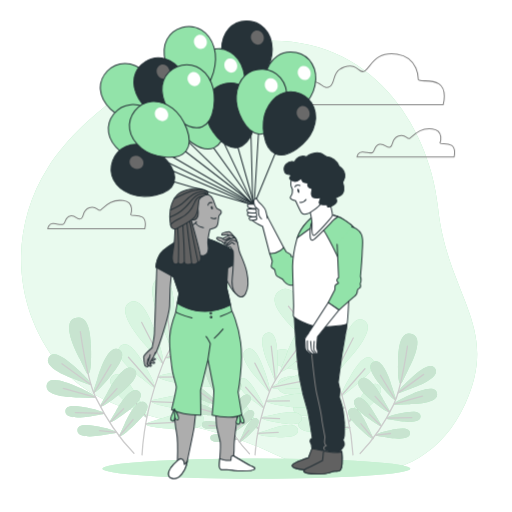
t = 0.00 s
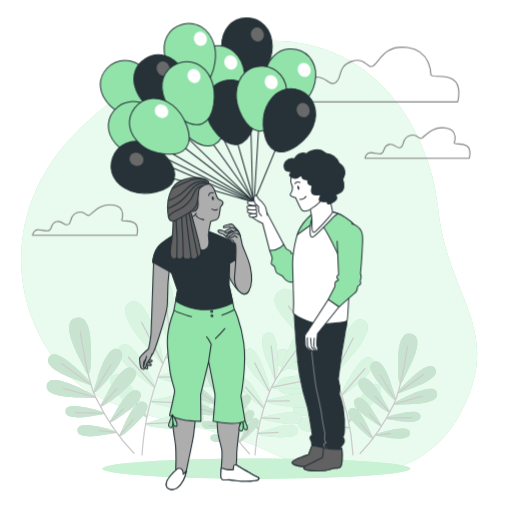
t = 0.23 s
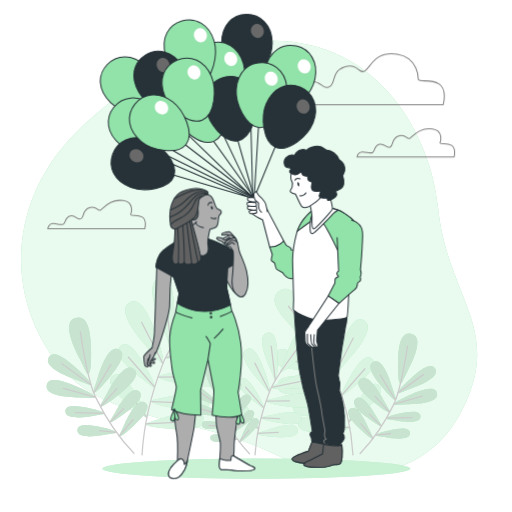
t = 0.49 s
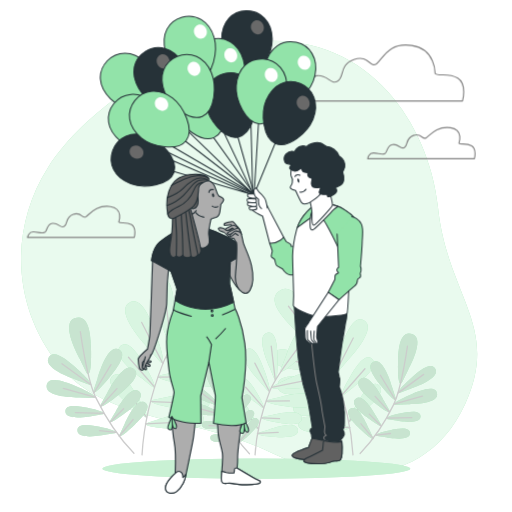
t = 0.75 s
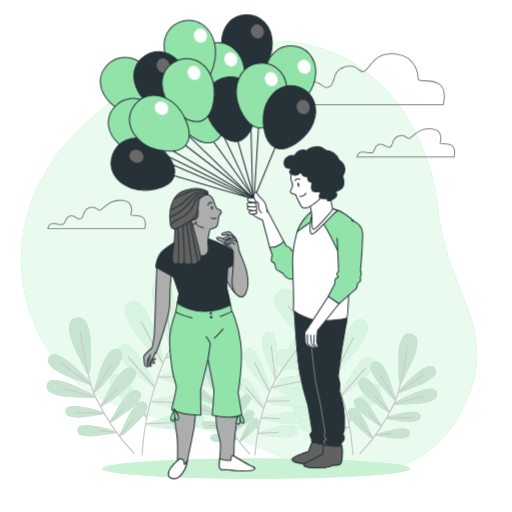
t = 1.05 s
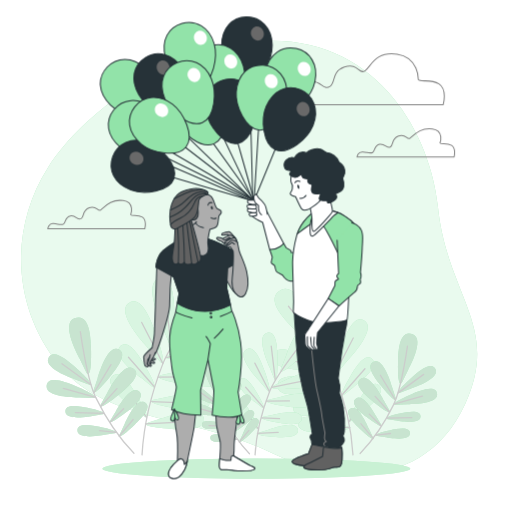
t = 1.20 s

The animated SVG that drew these frames (rendered in a browser with its animation timeline set to each time). Animation: 2 CSS @keyframes rules; one cycle of 1.50 s, repeats indefinitely.

<svg class="animated" id="freepik_stories-balloons" xmlns="http://www.w3.org/2000/svg" viewBox="0 0 500 500" version="1.1" xmlns:xlink="http://www.w3.org/1999/xlink" xmlns:svgjs="http://svgjs.com/svgjs"><style>svg#freepik_stories-balloons:not(.animated) .animable {opacity: 0;}svg#freepik_stories-balloons.animated #freepik--Clouds--inject-31 {animation: 1.5s Infinite  linear heartbeat;animation-delay: 0s;}svg#freepik_stories-balloons.animated #freepik--character-2--inject-31 {animation: 1.5s Infinite  linear floating;animation-delay: 0s;}svg#freepik_stories-balloons.animated #freepik--character-1--inject-31 {animation: 1.5s Infinite  linear heartbeat;animation-delay: 0s;}            @keyframes heartbeat {                0% {                    transform: scale(1);                }                10% {                    transform: scale(1.1);                }                30% {                    transform: scale(1);                }                40% {                    transform: scale(1);                }                50% {                    transform: scale(1.1);                }                60% {                    transform: scale(1);                }                100% {                    transform: scale(1);                }            }                    @keyframes floating {                0% {                    opacity: 1;                    transform: translateY(0px);                }                50% {                    transform: translateY(-10px);                }                100% {                    opacity: 1;                    transform: translateY(0px);                }            }        </style><g id="freepik--background-simple--inject-31" class="animable" style="transform-origin: 243.297px 251.414px;"><path d="M160.19,65.92S84.42,104.52,46.63,164,11.83,300,57.75,356.8s133.69,49.34,207.18,85.32,154.57,28.57,189.32-47.66S436.6,289.74,427.6,201.52,339.07-15.88,160.19,65.92Z" style="fill: rgb(146, 227, 169); transform-origin: 243.297px 251.414px;" id="el1r87runbczd" class="animable"></path><g id="elr9x4fkntz3"><path d="M160.19,65.92S84.42,104.52,46.63,164,11.83,300,57.75,356.8s133.69,49.34,207.18,85.32,154.57,28.57,189.32-47.66S436.6,289.74,427.6,201.52,339.07-15.88,160.19,65.92Z" style="fill: rgb(255, 255, 255); opacity: 0.8; transform-origin: 243.297px 251.414px;" class="animable"></path></g></g><g id="freepik--Floor--inject-31" class="animable" style="transform-origin: 250.36px 457.66px;"><ellipse cx="250.36" cy="457.66" rx="150.36" ry="9.85" style="fill: rgb(146, 227, 169); transform-origin: 250.36px 457.66px;" id="elhl557ycecbk" class="animable"></ellipse><g id="elb02jjchj7e"><ellipse cx="250.36" cy="457.66" rx="150.36" ry="9.85" style="fill: rgb(255, 255, 255); opacity: 0.5; transform-origin: 250.36px 457.66px;" class="animable"></ellipse></g></g><g id="freepik--Plants--inject-31" class="animable" style="transform-origin: 236.195px 352.333px;"><path d="M321.34,348.29c-2.48,6.11-5,1.19-4.61-24.43.19-12,1-36.55,14.31-31.15,12.77,5.19-4.05,41.47-4.05,41.47Zm18.24,3.63s27.69-28.85,17.31-37.91c-10.81-9.42-19.58,13.52-23.66,24.81-8.7,24.11-7.9,29.58-3.57,24.61Zm5.84,25.9s25.35-18.05,18.73-26.48c-6.9-8.77-16.93,7.5-21.69,15.54-10.14,17.17-10.32,21.48-6.29,18.3Zm6.87,25.82s25.35-18.05,18.72-26.48c-6.9-8.77-16.93,7.5-21.68,15.54C339.18,409.87,339,414.17,343,411ZM308,351.73s-35.47-18.47-41.24-6c-6,13,18.47,15,30.46,15.73,25.58,1.58,30.61-.73,24.61-3.49Zm5,20.32s-38.44-11-41.61,2.37c-3.29,13.95,21.09,11,33,9.36,25.39-3.54,29.85-6.81,23.43-8.32Zm8.8,22.16s-32.76-8.45-35.13,3c-2.47,11.88,18.08,8.84,28.1,7.16,21.39-3.58,25.09-6.45,19.62-7.57Zm5.12,18.3s-31.67-11.88-35.24-.79c-3.71,11.55,17,10.7,27.19,10.1,21.64-1.29,25.63-3.75,20.31-5.45Zm-21.21-92.68s-14.46-44.95-30.87-36.78c-17.09,8.49,2.65,28.76,12.53,38.46,21.07,20.71,27.58,22.16,24.81,14.93Z" style="fill: rgb(146, 227, 169); transform-origin: 318.972px 352.089px;" id="elqtldcgpkt8g" class="animable"></path><g id="elzuk2utmhly"><path d="M321.34,348.29c-2.48,6.11-5,1.19-4.61-24.43.19-12,1-36.55,14.31-31.15,12.77,5.19-4.05,41.47-4.05,41.47Zm18.24,3.63s27.69-28.85,17.31-37.91c-10.81-9.42-19.58,13.52-23.66,24.81-8.7,24.11-7.9,29.58-3.57,24.61Zm5.84,25.9s25.35-18.05,18.73-26.48c-6.9-8.77-16.93,7.5-21.69,15.54-10.14,17.17-10.32,21.48-6.29,18.3Zm6.87,25.82s25.35-18.05,18.72-26.48c-6.9-8.77-16.93,7.5-21.68,15.54C339.18,409.87,339,414.17,343,411ZM308,351.73s-35.47-18.47-41.24-6c-6,13,18.47,15,30.46,15.73,25.58,1.58,30.61-.73,24.61-3.49Zm5,20.32s-38.44-11-41.61,2.37c-3.29,13.95,21.09,11,33,9.36,25.39-3.54,29.85-6.81,23.43-8.32Zm8.8,22.16s-32.76-8.45-35.13,3c-2.47,11.88,18.08,8.84,28.1,7.16,21.39-3.58,25.09-6.45,19.62-7.57Zm5.12,18.3s-31.67-11.88-35.24-.79c-3.71,11.55,17,10.7,27.19,10.1,21.64-1.29,25.63-3.75,20.31-5.45Zm-21.21-92.68s-14.46-44.95-30.87-36.78c-17.09,8.49,2.65,28.76,12.53,38.46,21.07,20.71,27.58,22.16,24.81,14.93Z" style="fill: rgb(255, 255, 255); opacity: 0.65; transform-origin: 318.972px 352.089px;" class="animable"></path></g><path d="M281.71,299.06s36.32,44.31,45,66.5c10,25.48,16.63,54.84,18,78.62" style="fill: none; stroke: rgb(204, 204, 204); stroke-linecap: round; stroke-linejoin: round; stroke-width: 1.25197px; transform-origin: 313.21px 371.62px;" id="el9lntgsq5axe" class="animable"></path><line x1="319.49" y1="351.09" x2="324.55" y2="308.83" style="fill: none; stroke: rgb(204, 204, 204); stroke-linecap: round; stroke-linejoin: round; stroke-width: 1.25197px; transform-origin: 322.02px 329.96px;" id="elzatx9erbvzk" class="animable"></line><line x1="326.72" y1="365.56" x2="345" y2="330.04" style="fill: none; stroke: rgb(204, 204, 204); stroke-linecap: round; stroke-linejoin: round; stroke-width: 1.25197px; transform-origin: 335.86px 347.8px;" id="elnu09zp47drh" class="animable"></line><line x1="324.06" y1="360.29" x2="285.79" y2="352.5" style="fill: none; stroke: rgb(204, 204, 204); stroke-linecap: round; stroke-linejoin: round; stroke-width: 1.25197px; transform-origin: 304.925px 356.395px;" id="elz9qwyhjb7eq" class="animable"></line><line x1="333.91" y1="385.71" x2="356.41" y2="360.08" style="fill: none; stroke: rgb(204, 204, 204); stroke-linecap: round; stroke-linejoin: round; stroke-width: 1.25197px; transform-origin: 345.16px 372.895px;" id="elnojn6q9f39i" class="animable"></line><line x1="330.77" y1="377.27" x2="301.88" y2="377.02" style="fill: none; stroke: rgb(204, 204, 204); stroke-linecap: round; stroke-linejoin: round; stroke-width: 1.25197px; transform-origin: 316.325px 377.145px;" id="eljhp8v5shkvs" class="animable"></line><line x1="336.33" y1="398.24" x2="314.18" y2="399.12" style="fill: none; stroke: rgb(204, 204, 204); stroke-linecap: round; stroke-linejoin: round; stroke-width: 1.25197px; transform-origin: 325.255px 398.68px;" id="elpgzlb1w3s5m" class="animable"></line><line x1="340.88" y1="411.63" x2="352.75" y2="395.81" style="fill: none; stroke: rgb(204, 204, 204); stroke-linecap: round; stroke-linejoin: round; stroke-width: 1.25197px; transform-origin: 346.815px 403.72px;" id="elhgvm3nxx1n" class="animable"></line><line x1="341.75" y1="417.51" x2="315.84" y2="416.22" style="fill: none; stroke: rgb(204, 204, 204); stroke-linecap: round; stroke-linejoin: round; stroke-width: 1.25197px; transform-origin: 328.795px 416.865px;" id="el6xk6zfo7hku" class="animable"></line><path d="M391.2,383.29c-4.47,1.68-3.11-2.08,10.72-14.46,6.48-5.81,19.95-17.42,23.61-7.7,3.51,9.34-24,18.23-24,18.23Zm7,11.49s29,.54,28.67-9.43c-.3-10.38-16.81-3.77-24.82-.39-17.1,7.22-19.62,10.34-14.85,10.2Zm-10.9,15.83s22.06,4.62,23.28-3.05c1.28-8-12.3-5.32-18.92-3.9-14.12,3-16.5,5.07-12.83,5.65ZM377,427s22.06,4.62,23.28-3.05c1.28-8-12.31-5.32-18.92-3.89-14.12,3-16.5,5.06-12.83,5.64Zm5.85-49.06S375.2,349.94,365.71,353c-9.88,3.21,1.11,17.2,6.61,23.94,11.73,14.38,15.43,15.92,13.95,11.38Zm-8.36,12.65s-13-25.88-21.71-21c-9,5.1,4.5,16.63,11.23,22.14,14.36,11.76,18.3,12.54,15.94,8.38ZM367,406.11s-11.61-21.58-18.85-17.23c-7.52,4.53,4.2,14,10,18.46,12.42,9.62,15.76,10.18,13.68,6.72Zm-7.21,11.72s-9.26-22.69-16.91-19.13c-8,3.7,2.68,14.32,8,19.42,11.33,10.88,14.59,11.79,12.88,8.13ZM398.66,361s16.8-29.78,4.39-34.5c-12.92-4.91-14,15.55-14.31,25.57-.65,21.38,1.78,25.57,4.26,20.54Z" style="fill: rgb(146, 227, 169); transform-origin: 383.439px 377.065px;" id="el73g1ah9e1ib" class="animable"></path><g id="elgmei6zf61as"><path d="M391.2,383.29c-4.47,1.68-3.11-2.08,10.72-14.46,6.48-5.81,19.95-17.42,23.61-7.7,3.51,9.34-24,18.23-24,18.23Zm7,11.49s29,.54,28.67-9.43c-.3-10.38-16.81-3.77-24.82-.39-17.1,7.22-19.62,10.34-14.85,10.2Zm-10.9,15.83s22.06,4.62,23.28-3.05c1.28-8-12.3-5.32-18.92-3.9-14.12,3-16.5,5.07-12.83,5.65ZM377,427s22.06,4.62,23.28-3.05c1.28-8-12.31-5.32-18.92-3.89-14.12,3-16.5,5.06-12.83,5.64Zm5.85-49.06S375.2,349.94,365.71,353c-9.88,3.21,1.11,17.2,6.61,23.94,11.73,14.38,15.43,15.92,13.95,11.38Zm-8.36,12.65s-13-25.88-21.71-21c-9,5.1,4.5,16.63,11.23,22.14,14.36,11.76,18.3,12.54,15.94,8.38ZM367,406.11s-11.61-21.58-18.85-17.23c-7.52,4.53,4.2,14,10,18.46,12.42,9.62,15.76,10.18,13.68,6.72Zm-7.21,11.72s-9.26-22.69-16.91-19.13c-8,3.7,2.68,14.32,8,19.42,11.33,10.88,14.59,11.79,12.88,8.13ZM398.66,361s16.8-29.78,4.39-34.5c-12.92-4.91-14,15.55-14.31,25.57-.65,21.38,1.78,25.57,4.26,20.54Z" style="fill: rgb(229, 229, 229); opacity: 0.65; transform-origin: 383.439px 377.065px;" class="animable"></path></g><path d="M397.9,338s-5.72,41.1-13.24,56.63c-8.65,17.84-21,35.8-33,48.21" style="fill: none; stroke: rgb(204, 204, 204); stroke-linecap: round; stroke-linejoin: round; stroke-width: 1.25197px; transform-origin: 374.78px 390.42px;" id="el08movb9jddzr" class="animable"></path><line x1="388.8" y1="383.68" x2="413.76" y2="365.6" style="fill: none; stroke: rgb(204, 204, 204); stroke-linecap: round; stroke-linejoin: round; stroke-width: 1.25197px; transform-origin: 401.28px 374.64px;" id="el6fvqf24hg7m" class="animable"></line><line x1="384.66" y1="394.64" x2="412.53" y2="386.9" style="fill: none; stroke: rgb(204, 204, 204); stroke-linecap: round; stroke-linejoin: round; stroke-width: 1.25197px; transform-origin: 398.595px 390.77px;" id="elrfcam1gsoh" class="animable"></line><line x1="386.15" y1="390.63" x2="371.48" y2="366.45" style="fill: none; stroke: rgb(204, 204, 204); stroke-linecap: round; stroke-linejoin: round; stroke-width: 1.25197px; transform-origin: 378.815px 378.54px;" id="elzs15kdmc1k" class="animable"></line><line x1="377.47" y1="408.37" x2="402.16" y2="407.74" style="fill: none; stroke: rgb(204, 204, 204); stroke-linecap: round; stroke-linejoin: round; stroke-width: 1.25197px; transform-origin: 389.815px 408.055px;" id="elj89d1dk9eee" class="animable"></line><line x1="380.42" y1="402.55" x2="366.35" y2="387.06" style="fill: none; stroke: rgb(204, 204, 204); stroke-linecap: round; stroke-linejoin: round; stroke-width: 1.25197px; transform-origin: 373.385px 394.805px;" id="elerlhvim7ls" class="animable"></line><line x1="371.99" y1="415.81" x2="360.64" y2="404.46" style="fill: none; stroke: rgb(204, 204, 204); stroke-linecap: round; stroke-linejoin: round; stroke-width: 1.25197px; transform-origin: 366.315px 410.135px;" id="el1fuqkvyxbwui" class="animable"></line><line x1="367.11" y1="424.82" x2="381.36" y2="423.35" style="fill: none; stroke: rgb(204, 204, 204); stroke-linecap: round; stroke-linejoin: round; stroke-width: 1.25197px; transform-origin: 374.235px 424.085px;" id="elvkuuh8jtlmn" class="animable"></line><line x1="364.41" y1="428.17" x2="352.36" y2="413.75" style="fill: none; stroke: rgb(204, 204, 204); stroke-linecap: round; stroke-linejoin: round; stroke-width: 1.25197px; transform-origin: 358.385px 420.96px;" id="el73mftkc89eo" class="animable"></line><path d="M165.18,335.54c2.81,6.93,5.69,1.36,5.23-27.68-.21-13.6-1.17-41.41-16.22-35.29-14.46,5.88,4.6,47,4.6,47Zm-20.66,4.12s-31.37-32.69-19.61-43c12.25-10.68,22.18,15.31,26.8,28.11,9.86,27.31,8.95,33.51,4,27.87ZM137.9,369s-28.72-20.45-21.21-30c7.82-9.93,19.18,8.49,24.56,17.61,11.5,19.45,11.7,24.32,7.13,20.72Zm-7.77,29.25s-28.73-20.45-21.22-30c7.82-9.93,19.18,8.49,24.57,17.61,11.49,19.45,11.7,24.33,7.13,20.73Zm50.16-58.81s40.19-20.92,46.72-6.75c6.81,14.75-20.92,17-34.51,17.82-29,1.79-34.67-.83-27.88-3.95Zm-5.66,23s43.54-12.51,47.13,2.68c3.74,15.81-23.88,12.49-37.36,10.61-28.76-4-33.82-7.71-26.55-9.42Zm-10,25.11s37.11-9.57,39.8,3.36c2.79,13.45-20.49,10-31.85,8.1-24.22-4.06-28.42-7.3-22.23-8.58Zm-5.81,20.73s35.89-13.46,39.93-.89c4.2,13.08-19.31,12.12-30.8,11.44-24.52-1.46-29-4.25-23-6.17Zm24-105s16.38-50.92,35-41.67c19.36,9.62-3,32.59-14.2,43.58-23.87,23.45-31.25,25.1-28.11,16.91Z" style="fill: rgb(146, 227, 169); transform-origin: 167.864px 339.828px;" id="elh4i0oub5otp" class="animable"></path><g id="el0jtsfsugz7j9"><path d="M165.18,335.54c2.81,6.93,5.69,1.36,5.23-27.68-.21-13.6-1.17-41.41-16.22-35.29-14.46,5.88,4.6,47,4.6,47Zm-20.66,4.12s-31.37-32.69-19.61-43c12.25-10.68,22.18,15.31,26.8,28.11,9.86,27.31,8.95,33.51,4,27.87ZM137.9,369s-28.72-20.45-21.21-30c7.82-9.93,19.18,8.49,24.56,17.61,11.5,19.45,11.7,24.32,7.13,20.72Zm-7.77,29.25s-28.73-20.45-21.22-30c7.82-9.93,19.18,8.49,24.57,17.61,11.49,19.45,11.7,24.33,7.13,20.73Zm50.16-58.81s40.19-20.92,46.72-6.75c6.81,14.75-20.92,17-34.51,17.82-29,1.79-34.67-.83-27.88-3.95Zm-5.66,23s43.54-12.51,47.13,2.68c3.74,15.81-23.88,12.49-37.36,10.61-28.76-4-33.82-7.71-26.55-9.42Zm-10,25.11s37.11-9.57,39.8,3.36c2.79,13.45-20.49,10-31.85,8.1-24.22-4.06-28.42-7.3-22.23-8.58Zm-5.81,20.73s35.89-13.46,39.93-.89c4.2,13.08-19.31,12.12-30.8,11.44-24.52-1.46-29-4.25-23-6.17Zm24-105s16.38-50.92,35-41.67c19.36,9.62-3,32.59-14.2,43.58-23.87,23.45-31.25,25.1-28.11,16.91Z" style="fill: rgb(255, 255, 255); opacity: 0.65; transform-origin: 167.864px 339.828px;" class="animable"></path></g><path d="M210.08,279.77s-41.15,50.2-51,75.34c-11.32,28.87-18.84,62.13-20.37,89.07" style="fill: none; stroke: rgb(204, 204, 204); stroke-linecap: round; stroke-linejoin: round; stroke-width: 1.25197px; transform-origin: 174.395px 361.975px;" id="elpmk8all70z" class="animable"></path><line x1="167.28" y1="338.71" x2="161.55" y2="290.84" style="fill: none; stroke: rgb(204, 204, 204); stroke-linecap: round; stroke-linejoin: round; stroke-width: 1.25197px; transform-origin: 164.415px 314.775px;" id="elqd76hea2cl" class="animable"></line><line x1="159.09" y1="355.11" x2="138.39" y2="314.87" style="fill: none; stroke: rgb(204, 204, 204); stroke-linecap: round; stroke-linejoin: round; stroke-width: 1.25197px; transform-origin: 148.74px 334.99px;" id="elvr8e2x35ck" class="animable"></line><line x1="162.11" y1="349.14" x2="205.46" y2="340.31" style="fill: none; stroke: rgb(204, 204, 204); stroke-linecap: round; stroke-linejoin: round; stroke-width: 1.25197px; transform-origin: 183.785px 344.725px;" id="eljzj3bnvzbfg" class="animable"></line><line x1="150.94" y1="377.94" x2="125.45" y2="348.9" style="fill: none; stroke: rgb(204, 204, 204); stroke-linecap: round; stroke-linejoin: round; stroke-width: 1.25197px; transform-origin: 138.195px 363.42px;" id="el18lide23avn" class="animable"></line><line x1="154.5" y1="368.37" x2="187.23" y2="368.09" style="fill: none; stroke: rgb(204, 204, 204); stroke-linecap: round; stroke-linejoin: round; stroke-width: 1.25197px; transform-origin: 170.865px 368.23px;" id="eley0o8iha568" class="animable"></line><line x1="148.2" y1="392.13" x2="173.3" y2="393.13" style="fill: none; stroke: rgb(204, 204, 204); stroke-linecap: round; stroke-linejoin: round; stroke-width: 1.25197px; transform-origin: 160.75px 392.63px;" id="elmc5eg23kcek" class="animable"></line><line x1="143.05" y1="407.3" x2="129.6" y2="389.38" style="fill: none; stroke: rgb(204, 204, 204); stroke-linecap: round; stroke-linejoin: round; stroke-width: 1.25197px; transform-origin: 136.325px 398.34px;" id="elx8aav4u8vg" class="animable"></line><line x1="142.06" y1="413.96" x2="171.42" y2="412.5" style="fill: none; stroke: rgb(204, 204, 204); stroke-linecap: round; stroke-linejoin: round; stroke-width: 1.25197px; transform-origin: 156.74px 413.23px;" id="elqsr8kkp127c" class="animable"></line><path d="M86,375.19c5.07,1.91,3.52-2.35-12.15-16.38-7.34-6.58-22.6-19.73-26.74-8.72-4,10.58,27.25,20.65,27.25,20.65Zm-8,13s-32.81.62-32.48-10.68c.34-11.76,19-4.27,28.13-.44,19.37,8.18,22.22,11.71,16.81,11.55Zm12.36,17.94s-25,5.23-26.38-3.46c-1.45-9,13.94-6,21.44-4.41,16,3.44,18.69,5.73,14.53,6.39Zm11.74,18.51s-25,5.23-26.39-3.46c-1.44-9,14-6,21.44-4.41,16,3.45,18.69,5.74,14.53,6.4Zm-6.63-55.59s8.62-31.66,19.38-28.17c11.19,3.64-1.25,19.48-7.49,27.12-13.29,16.29-17.48,18-15.81,12.89ZM105,383.4s14.75-29.31,24.6-23.75c10.24,5.78-5.1,18.84-12.73,25.09-16.26,13.32-20.72,14.2-18.05,9.49Zm8.46,17.65s13.15-24.45,21.35-19.52c8.53,5.13-4.75,15.81-11.34,20.92C109.4,413.34,105.61,414,108,410.06Zm8.17,13.28s10.48-25.71,19.15-21.68c9,4.19-3,16.23-9.05,22C118.9,427,115.2,428,117.13,423.87Zm-44-64.4s-19-33.74-5-39.09c14.63-5.56,15.85,17.62,16.2,29,.75,24.22-2,29-4.82,23.26Z" style="fill: rgb(146, 227, 169); transform-origin: 94.7665px 368.096px;" id="elvv3lopnrgls" class="animable"></path><g id="el0wejmwxaiah"><path d="M86,375.19c5.07,1.91,3.52-2.35-12.15-16.38-7.34-6.58-22.6-19.73-26.74-8.72-4,10.58,27.25,20.65,27.25,20.65Zm-8,13s-32.81.62-32.48-10.68c.34-11.76,19-4.27,28.13-.44,19.37,8.18,22.22,11.71,16.81,11.55Zm12.36,17.94s-25,5.23-26.38-3.46c-1.45-9,13.94-6,21.44-4.41,16,3.44,18.69,5.73,14.53,6.39Zm11.74,18.51s-25,5.23-26.39-3.46c-1.44-9,14-6,21.44-4.41,16,3.45,18.69,5.74,14.53,6.4Zm-6.63-55.59s8.62-31.66,19.38-28.17c11.19,3.64-1.25,19.48-7.49,27.12-13.29,16.29-17.48,18-15.81,12.89ZM105,383.4s14.75-29.31,24.6-23.75c10.24,5.78-5.1,18.84-12.73,25.09-16.26,13.32-20.72,14.2-18.05,9.49Zm8.46,17.65s13.15-24.45,21.35-19.52c8.53,5.13-4.75,15.81-11.34,20.92C109.4,413.34,105.61,414,108,410.06Zm8.17,13.28s10.48-25.71,19.15-21.68c9,4.19-3,16.23-9.05,22C118.9,427,115.2,428,117.13,423.87Zm-44-64.4s-19-33.74-5-39.09c14.63-5.56,15.85,17.62,16.2,29,.75,24.22-2,29-4.82,23.26Z" style="fill: rgb(229, 229, 229); opacity: 0.65; transform-origin: 94.7665px 368.096px;" class="animable"></path></g><path d="M78.44,323.9s6.48,46.56,15,64.15c9.8,20.21,23.79,40.57,37.37,54.62" style="fill: none; stroke: rgb(204, 204, 204); stroke-linecap: round; stroke-linejoin: round; stroke-width: 1.25197px; transform-origin: 104.625px 383.285px;" id="elu7pzsk9skw" class="animable"></path><line x1="88.76" y1="375.64" x2="60.48" y2="355.15" style="fill: none; stroke: rgb(204, 204, 204); stroke-linecap: round; stroke-linejoin: round; stroke-width: 1.25197px; transform-origin: 74.62px 365.395px;" id="el0al38kp601r8" class="animable"></line><line x1="93.45" y1="388.05" x2="61.87" y2="379.29" style="fill: none; stroke: rgb(204, 204, 204); stroke-linecap: round; stroke-linejoin: round; stroke-width: 1.25197px; transform-origin: 77.66px 383.67px;" id="elabaf1pe8kpo" class="animable"></line><line x1="91.77" y1="383.52" x2="108.38" y2="356.11" style="fill: none; stroke: rgb(204, 204, 204); stroke-linecap: round; stroke-linejoin: round; stroke-width: 1.25197px; transform-origin: 100.075px 369.815px;" id="elnzcskffpvil" class="animable"></line><line x1="101.59" y1="403.61" x2="73.62" y2="402.89" style="fill: none; stroke: rgb(204, 204, 204); stroke-linecap: round; stroke-linejoin: round; stroke-width: 1.25197px; transform-origin: 87.605px 403.25px;" id="elsk28kv3utnl" class="animable"></line><line x1="98.26" y1="397.01" x2="114.19" y2="379.47" style="fill: none; stroke: rgb(204, 204, 204); stroke-linecap: round; stroke-linejoin: round; stroke-width: 1.25197px; transform-origin: 106.225px 388.24px;" id="elnj4yu9wiv7" class="animable"></line><line x1="107.8" y1="412.04" x2="120.66" y2="399.18" style="fill: none; stroke: rgb(204, 204, 204); stroke-linecap: round; stroke-linejoin: round; stroke-width: 1.25197px; transform-origin: 114.23px 405.61px;" id="elb9vkxgnndi8" class="animable"></line><line x1="113.33" y1="422.24" x2="97.19" y2="420.58" style="fill: none; stroke: rgb(204, 204, 204); stroke-linecap: round; stroke-linejoin: round; stroke-width: 1.25197px; transform-origin: 105.26px 421.41px;" id="el1s1xfbp7oe3" class="animable"></line><line x1="116.39" y1="426.04" x2="130.04" y2="409.7" style="fill: none; stroke: rgb(204, 204, 204); stroke-linecap: round; stroke-linejoin: round; stroke-width: 1.25197px; transform-origin: 123.215px 417.87px;" id="elcs2ep4fht65" class="animable"></line><path d="M267.4,369c1.94,4.79,3.94.93,3.62-19.17-.15-9.42-.81-28.67-11.23-24.43-10,4.07,3.18,32.53,3.18,32.53Zm-14.31,2.85s-21.72-22.64-13.58-29.74c8.48-7.39,15.36,10.6,18.56,19.46,6.83,18.91,6.2,23.21,2.8,19.3Zm-4.58,20.31S228.62,378,233.82,371.35c5.41-6.88,13.28,5.88,17,12.19,8,13.47,8.1,16.85,4.94,14.35Zm-5.39,20.26s-19.88-14.16-14.68-20.77c5.41-6.88,13.28,5.88,17,12.19,8,13.47,8.1,16.84,4.93,14.35Zm34.74-40.73s27.82-14.48,32.35-4.67c4.71,10.22-14.49,11.76-23.89,12.34-20.07,1.24-24-.57-19.31-2.73Zm-3.92,16s30.15-8.67,32.63,1.85c2.59,10.95-16.53,8.65-25.87,7.35-19.91-2.78-23.41-5.34-18.38-6.52ZM267,405s25.69-6.63,27.55,2.33c1.94,9.31-14.18,6.92-22,5.61-16.77-2.81-19.68-5.06-15.39-5.94Zm-4,14.35s24.85-9.32,27.65-.61c2.91,9.06-13.37,8.39-21.33,7.92-17-1-20.1-2.94-15.93-4.27Zm16.64-72.7s11.35-35.26,24.22-28.85c13.41,6.66-2.08,22.56-9.83,30.17-16.52,16.24-21.64,17.38-19.46,11.71Z" style="fill: rgb(146, 227, 169); transform-origin: 269.257px 371.958px;" id="el5lol3ecqqaa" class="animable"></path><g id="elz2ox7sph7j8"><path d="M267.4,369c1.94,4.79,3.94.93,3.62-19.17-.15-9.42-.81-28.67-11.23-24.43-10,4.07,3.18,32.53,3.18,32.53Zm-14.31,2.85s-21.72-22.64-13.58-29.74c8.48-7.39,15.36,10.6,18.56,19.46,6.83,18.91,6.2,23.21,2.8,19.3Zm-4.58,20.31S228.62,378,233.82,371.35c5.41-6.88,13.28,5.88,17,12.19,8,13.47,8.1,16.85,4.94,14.35Zm-5.39,20.26s-19.88-14.16-14.68-20.77c5.41-6.88,13.28,5.88,17,12.19,8,13.47,8.1,16.84,4.93,14.35Zm34.74-40.73s27.82-14.48,32.35-4.67c4.71,10.22-14.49,11.76-23.89,12.34-20.07,1.24-24-.57-19.31-2.73Zm-3.92,16s30.15-8.67,32.63,1.85c2.59,10.95-16.53,8.65-25.87,7.35-19.91-2.78-23.41-5.34-18.38-6.52ZM267,405s25.69-6.63,27.55,2.33c1.94,9.31-14.18,6.92-22,5.61-16.77-2.81-19.68-5.06-15.39-5.94Zm-4,14.35s24.85-9.32,27.65-.61c2.91,9.06-13.37,8.39-21.33,7.92-17-1-20.1-2.94-15.93-4.27Zm16.64-72.7s11.35-35.26,24.22-28.85c13.41,6.66-2.08,22.56-9.83,30.17-16.52,16.24-21.64,17.38-19.46,11.71Z" style="fill: rgb(255, 255, 255); opacity: 0.65; transform-origin: 269.257px 371.958px;" class="animable"></path></g><path d="M298.49,330.34S270,365.1,263.18,382.5c-7.84,20-13.05,43-14.1,61.68" style="fill: none; stroke: rgb(204, 204, 204); stroke-linecap: round; stroke-linejoin: round; stroke-width: 1.25197px; transform-origin: 273.785px 387.26px;" id="elepl9uz33ze8" class="animable"></path><line x1="268.85" y1="371.15" x2="264.89" y2="338" style="fill: none; stroke: rgb(204, 204, 204); stroke-linecap: round; stroke-linejoin: round; stroke-width: 1.25197px; transform-origin: 266.87px 354.575px;" id="elx8iz3g5i3g" class="animable"></line><line x1="263.18" y1="382.5" x2="248.84" y2="354.64" style="fill: none; stroke: rgb(204, 204, 204); stroke-linecap: round; stroke-linejoin: round; stroke-width: 1.25197px; transform-origin: 256.01px 368.57px;" id="elqiqptfqqxfc" class="animable"></line><line x1="265.27" y1="378.37" x2="295.29" y2="372.26" style="fill: none; stroke: rgb(204, 204, 204); stroke-linecap: round; stroke-linejoin: round; stroke-width: 1.25197px; transform-origin: 280.28px 375.315px;" id="el9v11rv8l0xi" class="animable"></line><line x1="257.54" y1="398.31" x2="239.89" y2="378.21" style="fill: none; stroke: rgb(204, 204, 204); stroke-linecap: round; stroke-linejoin: round; stroke-width: 1.25197px; transform-origin: 248.715px 388.26px;" id="eleknxn1q9vug" class="animable"></line><line x1="260" y1="391.69" x2="282.66" y2="391.49" style="fill: none; stroke: rgb(204, 204, 204); stroke-linecap: round; stroke-linejoin: round; stroke-width: 1.25197px; transform-origin: 271.33px 391.59px;" id="elgegr5zuv9et" class="animable"></line><line x1="255.64" y1="408.14" x2="273.02" y2="408.83" style="fill: none; stroke: rgb(204, 204, 204); stroke-linecap: round; stroke-linejoin: round; stroke-width: 1.25197px; transform-origin: 264.33px 408.485px;" id="eljbs6rladua" class="animable"></line><line x1="252.07" y1="418.64" x2="242.76" y2="406.24" style="fill: none; stroke: rgb(204, 204, 204); stroke-linecap: round; stroke-linejoin: round; stroke-width: 1.25197px; transform-origin: 247.415px 412.44px;" id="eldf9745hl5tq" class="animable"></line><line x1="251.39" y1="423.26" x2="271.72" y2="422.24" style="fill: none; stroke: rgb(204, 204, 204); stroke-linecap: round; stroke-linejoin: round; stroke-width: 1.25197px; transform-origin: 261.555px 422.75px;" id="el3vbbstrpo0x" class="animable"></line><path d="M212.6,396.41c3.51,1.33,2.43-1.63-8.41-11.34-5.09-4.56-15.65-13.67-18.52-6-2.76,7.33,18.87,14.3,18.87,14.3Zm-5.52,9s-22.72.42-22.49-7.4c.24-8.14,13.19-3,19.48-.31,13.41,5.67,15.38,8.12,11.64,8Zm8.56,12.42s-17.31,3.62-18.27-2.4c-1-6.26,9.65-4.17,14.84-3.05,11.08,2.38,12.95,4,10.07,4.42Zm8.12,12.82s-17.3,3.62-18.26-2.4c-1-6.26,9.65-4.17,14.84-3,11.08,2.38,12.94,4,10.06,4.42Zm-4.59-38.49s6-21.93,13.42-19.51c7.75,2.52-.86,13.49-5.18,18.78-9.2,11.28-12.11,12.48-10.95,8.92Zm6.56,9.92s10.21-20.3,17-16.45c7.09,4-3.53,13.05-8.81,17.37-11.27,9.23-14.35,9.83-12.5,6.57Zm5.85,12.21s9.11-16.92,14.79-13.51c5.9,3.55-3.29,10.95-7.86,14.48-9.74,7.55-12.36,8-10.72,5.27Zm5.66,9.2s7.26-17.8,13.26-15c6.25,2.9-2.1,11.24-6.27,15.24-8.88,8.53-11.44,9.25-10.1,6.37Zm-30.49-44.59s-13.18-23.36-3.45-27.07c10.14-3.85,11,12.2,11.22,20.07.52,16.77-1.39,20.05-3.33,16.11Z" style="fill: rgb(146, 227, 169); transform-origin: 218.666px 391.486px;" id="ely935zdw50k" class="animable"></path><g id="elvx8dh33azo"><path d="M212.6,396.41c3.51,1.33,2.43-1.63-8.41-11.34-5.09-4.56-15.65-13.67-18.52-6-2.76,7.33,18.87,14.3,18.87,14.3Zm-5.52,9s-22.72.42-22.49-7.4c.24-8.14,13.19-3,19.48-.31,13.41,5.67,15.38,8.12,11.64,8Zm8.56,12.42s-17.31,3.62-18.27-2.4c-1-6.26,9.65-4.17,14.84-3.05,11.08,2.38,12.95,4,10.07,4.42Zm8.12,12.82s-17.3,3.62-18.26-2.4c-1-6.26,9.65-4.17,14.84-3,11.08,2.38,12.94,4,10.06,4.42Zm-4.59-38.49s6-21.93,13.42-19.51c7.75,2.52-.86,13.49-5.18,18.78-9.2,11.28-12.11,12.48-10.95,8.92Zm6.56,9.92s10.21-20.3,17-16.45c7.09,4-3.53,13.05-8.81,17.37-11.27,9.23-14.35,9.83-12.5,6.57Zm5.85,12.21s9.11-16.92,14.79-13.51c5.9,3.55-3.29,10.95-7.86,14.48-9.74,7.55-12.36,8-10.72,5.27Zm5.66,9.2s7.26-17.8,13.26-15c6.25,2.9-2.1,11.24-6.27,15.24-8.88,8.53-11.44,9.25-10.1,6.37Zm-30.49-44.59s-13.18-23.36-3.45-27.07c10.14-3.85,11,12.2,11.22,20.07.52,16.77-1.39,20.05-3.33,16.11Z" style="fill: rgb(229, 229, 229); opacity: 0.65; transform-origin: 218.666px 391.486px;" class="animable"></path></g><path d="M207.34,360.9s4.49,32.24,10.39,44.42c6.79,14,16.48,28.08,25.88,37.81" style="fill: none; stroke: rgb(204, 204, 204); stroke-linecap: round; stroke-linejoin: round; stroke-width: 1.25197px; transform-origin: 225.475px 402.015px;" id="elkt10ktp8x39" class="animable"></path><line x1="214.48" y1="396.72" x2="194.9" y2="382.53" style="fill: none; stroke: rgb(204, 204, 204); stroke-linecap: round; stroke-linejoin: round; stroke-width: 1.25197px; transform-origin: 204.69px 389.625px;" id="elrc0kpbyggd" class="animable"></line><line x1="217.73" y1="405.32" x2="195.86" y2="399.25" style="fill: none; stroke: rgb(204, 204, 204); stroke-linecap: round; stroke-linejoin: round; stroke-width: 1.25197px; transform-origin: 206.795px 402.285px;" id="el4lj6up5j9rv" class="animable"></line><line x1="216.56" y1="402.17" x2="228.07" y2="383.2" style="fill: none; stroke: rgb(204, 204, 204); stroke-linecap: round; stroke-linejoin: round; stroke-width: 1.25197px; transform-origin: 222.315px 392.685px;" id="el1i8i9dbz4fa" class="animable"></line><line x1="223.37" y1="416.09" x2="204" y2="415.59" style="fill: none; stroke: rgb(204, 204, 204); stroke-linecap: round; stroke-linejoin: round; stroke-width: 1.25197px; transform-origin: 213.685px 415.84px;" id="el27yl3z3g1zc" class="animable"></line><line x1="221.06" y1="411.52" x2="232.09" y2="399.37" style="fill: none; stroke: rgb(204, 204, 204); stroke-linecap: round; stroke-linejoin: round; stroke-width: 1.25197px; transform-origin: 226.575px 405.445px;" id="elvd27jv3i1l" class="animable"></line><line x1="227.66" y1="421.93" x2="236.57" y2="413.02" style="fill: none; stroke: rgb(204, 204, 204); stroke-linecap: round; stroke-linejoin: round; stroke-width: 1.25197px; transform-origin: 232.115px 417.475px;" id="eljcwkyenh97" class="animable"></line><line x1="231.49" y1="428.99" x2="220.32" y2="427.84" style="fill: none; stroke: rgb(204, 204, 204); stroke-linecap: round; stroke-linejoin: round; stroke-width: 1.25197px; transform-origin: 225.905px 428.415px;" id="elqvsa8006jsi" class="animable"></line><line x1="233.61" y1="431.62" x2="243.07" y2="420.31" style="fill: none; stroke: rgb(204, 204, 204); stroke-linecap: round; stroke-linejoin: round; stroke-width: 1.25197px; transform-origin: 238.34px 425.965px;" id="elo9slkjdp3wm" class="animable"></line></g><g id="freepik--Clouds--inject-31" class="animable" style="transform-origin: 245.355px 137.923px;"><path d="M408.47,77.63s.6-21.56-20.62-24.74-25.53,12-31.37,16.25-6.89-8.49-20.16-3.71S328.37,80.81,322,84.53s-8.63-6.13-18.57-4.78-7.87,12-12.2,14.32-9.16-.18-17.57-.88-9.66,9-9.66,9H432.87s4.25-15-4.24-20.33S410.59,80.81,408.47,77.63Z" style="fill: none; stroke: rgb(130, 130, 130); stroke-linecap: round; stroke-linejoin: round; transform-origin: 348.967px 77.3228px;" id="elbynsyqkgxa" class="animable"></path><path d="M429.7,139.62s4.45-12-7.45-13.74-18.43,6.6-21.7,9-3.87-4.76-11.31-2.08-4.46,8.63-8,10.71-4.84-3.44-10.41-2.68-4.41,6.74-6.84,8-5.13-.1-9.85-.5-5.42,5.06-5.42,5.06h94.69S445.76,145,441,142,430.89,141.41,429.7,139.62Z" style="fill: none; stroke: rgb(130, 130, 130); stroke-linecap: round; stroke-linejoin: round; transform-origin: 396.355px 139.517px;" id="el6ujej37fy66" class="animable"></path><path d="M127.7,209.62s4.45-12-7.45-13.74-18.43,6.6-21.7,9-3.87-4.76-11.31-2.08-4.46,8.63-8,10.71-4.84-3.44-10.41-2.68-4.41,6.74-6.84,8-5.13-.1-9.85-.5-5.42,5.06-5.42,5.06h94.69S143.76,215,139,212,128.89,211.41,127.7,209.62Z" style="fill: none; stroke: rgb(130, 130, 130); stroke-linecap: round; stroke-linejoin: round; transform-origin: 94.355px 209.517px;" id="el81w8mcy5v0j" class="animable"></path></g><g id="freepik--character-2--inject-31" class="animable" style="transform-origin: 226.1px 241.715px;"><line x1="246.84" y1="199.42" x2="140.07" y2="146.9" style="fill: none; stroke: rgb(38, 50, 56); stroke-linecap: round; stroke-linejoin: round; transform-origin: 193.455px 173.16px;" id="el1ba2idr4wpd" class="animable"></line><polyline points="165.33 151.29 248.19 199.69 171.92 140.86" style="fill: none; stroke: rgb(38, 50, 56); stroke-linecap: round; stroke-linejoin: round; transform-origin: 206.76px 170.275px;" id="elcqekqvrni9k" class="animable"></polyline><polyline points="200.48 133.17 248.19 199.69 229.58 134.27" style="fill: none; stroke: rgb(38, 50, 56); stroke-linecap: round; stroke-linejoin: round; transform-origin: 224.335px 166.43px;" id="els9h9lloijz" class="animable"></polyline><polyline points="252.65 126.58 248.19 199.69 273.52 138.11" style="fill: none; stroke: rgb(38, 50, 56); stroke-linecap: round; stroke-linejoin: round; transform-origin: 260.855px 163.135px;" id="elg3wj1cc07hi" class="animable"></polyline><polyline points="164.78 176 244.41 199.43 154.1 160.7" style="fill: none; stroke: rgb(38, 50, 56); stroke-linecap: round; stroke-linejoin: round; transform-origin: 199.255px 180.065px;" id="elro1c18zcnjp" class="animable"></polyline><polyline points="167.1 122.22 246.84 199.43 244.57 112.87" style="fill: none; stroke: rgb(38, 50, 56); stroke-linecap: round; stroke-linejoin: round; transform-origin: 206.97px 156.15px;" id="el679svtiaswd" class="animable"></polyline><line x1="246.13" y1="197.1" x2="208.69" y2="118.59" style="fill: none; stroke: rgb(38, 50, 56); stroke-linecap: round; stroke-linejoin: round; transform-origin: 227.41px 157.845px;" id="elpd2diz68fd" class="animable"></line><path d="M265.8,47.67c.3,13.64-10.29,36.15-23.93,36.45s-25.51-21.74-25.48-35.39c0-17.66,10.47-27.85,24.12-28.14S265.44,30.85,265.8,47.67Z" style="fill: rgb(38, 50, 56); stroke: rgb(38, 50, 56); stroke-linecap: round; stroke-linejoin: round; transform-origin: 241.098px 52.3536px;" id="el4ec5yaheesw" class="animable"></path><path d="M257.16,34.47c1.38,3.62-.11,7.55-3.33,8.78s-7-.71-8.33-4.33.11-7.56,3.33-8.78S255.78,30.85,257.16,34.47Z" style="fill: rgb(105, 105, 105); transform-origin: 251.341px 36.6969px;" id="elnclt5bbqhcp" class="animable"></path><path d="M307.54,83.56c-2.87,13.34-18.37,32.79-31.71,29.92s-19.79-27-16.61-40.31c4.11-17.17,16.62-24.68,30-21.81S311.07,67.11,307.54,83.56Z" style="fill: rgb(146, 227, 169); stroke: rgb(38, 50, 56); stroke-linecap: round; stroke-linejoin: round; transform-origin: 283.381px 82.2639px;" id="elivcc2azhzkg" class="animable"></path><path d="M302.91,69.05c1.39,3.62-.1,7.55-3.32,8.78s-6.95-.71-8.34-4.34.11-7.55,3.33-8.78S301.53,65.42,302.91,69.05Z" style="fill: rgb(255, 255, 255); transform-origin: 297.081px 71.27px;" id="el30mnttoxgpm" class="animable"></path><path d="M217.32,101.58c5.43,12.52,4.16,37.36-8.36,42.79s-31.84-10.47-37-23.11c-6.65-16.36-.85-29.74,11.67-35.18S210.62,86.15,217.32,101.58Z" style="fill: rgb(146, 227, 169); stroke: rgb(38, 50, 56); stroke-linecap: round; stroke-linejoin: round; transform-origin: 194.771px 114.75px;" id="elgxdyccbznoj" class="animable"></path><path d="M237.61,68.34c3.75,13.12-.78,37.58-13.9,41.32S193.52,95.11,190.09,81.9c-4.45-17.09,3.06-29.59,16.18-33.34S233,52.16,237.61,68.34Z" style="fill: rgb(146, 227, 169); stroke: rgb(38, 50, 56); stroke-linecap: round; stroke-linejoin: round; transform-origin: 213.842px 78.8764px;" id="el2gfcr3huep2" class="animable"></path><path d="M231.16,61.77c1.38,3.62-.11,7.55-3.33,8.78s-7-.71-8.33-4.33.11-7.56,3.33-8.79S229.78,58.15,231.16,61.77Z" style="fill: rgb(255, 255, 255); transform-origin: 225.341px 63.9905px;" id="el3od1kfo621j" class="animable"></path><path d="M141.64,70.37c10,9.32,18.69,32.62,9.37,42.59s-33.37,3.07-43.12-6.49c-12.61-12.35-12.62-26.94-3.3-36.91S129.36,58.88,141.64,70.37Z" style="fill: rgb(146, 227, 169); stroke: rgb(38, 50, 56); stroke-linecap: round; stroke-linejoin: round; transform-origin: 126.478px 89.8781px;" id="el8va4jk6igw7" class="animable"></path><path d="M209.07,46.55c3.74,13.12-.78,37.58-13.91,41.33S165,73.32,161.54,60.11C157.1,43,164.6,30.52,177.72,26.77S204.45,30.38,209.07,46.55Z" style="fill: rgb(146, 227, 169); stroke: rgb(38, 50, 56); stroke-linecap: round; stroke-linejoin: round; transform-origin: 185.297px 57.0928px;" id="el5d9ups1arj5" class="animable"></path><path d="M201.53,38.63c1.38,3.62-.11,7.55-3.33,8.78s-6.95-.71-8.33-4.33.1-7.56,3.32-8.78S200.14,35,201.53,38.63Z" style="fill: rgb(255, 255, 255); transform-origin: 195.699px 40.8564px;" id="eli7p7kp9fecd" class="animable"></path><path d="M177.65,70.62c7.19,11.6,9.52,36.36-2.08,43.55s-33-5.75-39.93-17.52c-8.94-15.22-5.14-29.3,6.46-36.49S168.79,56.32,177.65,70.62Z" style="fill: rgb(38, 50, 56); stroke: rgb(38, 50, 56); stroke-linecap: round; stroke-linejoin: round; transform-origin: 157.176px 86.3682px;" id="elhyemu80vwn6" class="animable"></path><path d="M165.13,67.75c1.38,3.62-.11,7.55-3.33,8.78s-7-.71-8.33-4.34.11-7.55,3.33-8.78S163.75,64.12,165.13,67.75Z" style="fill: rgb(105, 105, 105); transform-origin: 159.311px 69.97px;" id="elnqjps8p7f" class="animable"></path><path d="M249.88,104c2.56,13.41-4.14,37.36-17.54,39.92s-28.77-17.2-31-30.66c-2.9-17.42,5.7-29.2,19.1-31.76S246.73,87.44,249.88,104Z" style="fill: rgb(38, 50, 56); stroke: rgb(38, 50, 56); stroke-linecap: round; stroke-linejoin: round; transform-origin: 225.598px 112.598px;" id="elkdmpfahfqfi" class="animable"></path><path d="M206.42,81c5.28,12.59,3.68,37.41-8.9,42.68s-31.7-10.87-36.68-23.58c-6.44-16.44-.47-29.75,12.12-35S199.92,65.45,206.42,81Z" style="fill: rgb(146, 227, 169); stroke: rgb(38, 50, 56); stroke-linecap: round; stroke-linejoin: round; transform-origin: 183.741px 93.9434px;" id="elpyxvxi5bb78" class="animable"></path><path d="M195.29,75c1.38,3.62-.11,7.55-3.33,8.78s-7-.71-8.33-4.34.1-7.55,3.32-8.78S193.9,71.4,195.29,75Z" style="fill: rgb(255, 255, 255); transform-origin: 189.47px 77.2215px;" id="elfw7lhixz7c4" class="animable"></path><path d="M148,108.85c10.76,8.4,21.51,30.83,13.11,41.58s-33,6-43.52-2.63c-13.66-11.19-15-25.71-6.56-36.47S134.76,98.5,148,108.85Z" style="fill: rgb(146, 227, 169); stroke: rgb(38, 50, 56); stroke-linecap: round; stroke-linejoin: round; transform-origin: 134.937px 129.36px;" id="el5vs04xps88d" class="animable"></path><path d="M144.38,143c12.84,4.61,30.06,22.57,25.44,35.41s-29.44,16-42.17,11.09c-16.46-6.36-22.24-19.76-17.62-32.6S128.55,137.26,144.38,143Z" style="fill: rgb(38, 50, 56); stroke: rgb(38, 50, 56); stroke-linecap: round; stroke-linejoin: round; transform-origin: 139.541px 166.32px;" id="elzt7pkuzo03p" class="animable"></path><path d="M136.7,153.39c3.25,2.11,4.37,6.17,2.49,9.06s-6,3.51-9.29,1.4-4.36-6.17-2.48-9.06S133.46,151.28,136.7,153.39Z" style="fill: rgb(105, 105, 105); transform-origin: 133.299px 158.62px;" id="el7wjx1d4mtcc" class="animable"></path><path d="M280.08,96.44c-.73,13.63-13,35.28-26.6,34.55s-23.8-23.6-22.75-37.2c1.36-17.61,12.53-27,26.16-26.26S281,79.64,280.08,96.44Z" style="fill: rgb(146, 227, 169); stroke: rgb(38, 50, 56); stroke-linecap: round; stroke-linejoin: round; transform-origin: 255.396px 99.2487px;" id="elqfykeiawhs" class="animable"></path><path d="M270.68,81c1.38,3.62-.11,7.55-3.33,8.78s-7-.71-8.33-4.34.11-7.55,3.33-8.78S269.3,77.38,270.68,81Z" style="fill: rgb(255, 255, 255); transform-origin: 264.861px 83.2205px;" id="elglnled7mfcs" class="animable"></path><path d="M305.68,126.44c-5.16,12.63-23.83,29.07-36.46,23.91s-14.75-30.09-9.3-42.6c7.06-16.18,20.69-21.39,33.32-16.22S312,110.87,305.68,126.44Z" style="fill: rgb(38, 50, 56); stroke: rgb(38, 50, 56); stroke-linecap: round; stroke-linejoin: round; transform-origin: 282.648px 120.465px;" id="elxt45jcxzb3r" class="animable"></path><path d="M301.87,108.3c1.39,3.62-.1,7.56-3.32,8.78s-6.95-.71-8.34-4.33.11-7.55,3.33-8.78S300.49,104.68,301.87,108.3Z" style="fill: rgb(105, 105, 105); transform-origin: 296.041px 110.523px;" id="el9ilp5a2tjhh" class="animable"></path><path d="M168.6,105.82c10.76,8.4,21.51,30.83,13.11,41.59s-33,6-43.53-2.63c-13.65-11.19-15-25.72-6.56-36.48S155.34,95.47,168.6,105.82Z" style="fill: rgb(146, 227, 169); stroke: rgb(38, 50, 56); stroke-linecap: round; stroke-linejoin: round; transform-origin: 155.534px 126.337px;" id="eloo2ycuw0bs" class="animable"></path><path d="M162.55,107.6c2.47,3,2.32,7.19-.34,9.38s-6.82,1.55-9.28-1.44-2.32-7.2.34-9.39S160.09,104.6,162.55,107.6Z" style="fill: rgb(255, 255, 255); transform-origin: 157.742px 111.565px;" id="eljkszbbwtwyb" class="animable"></path><path d="M277,241.67l-15.78-29.9s-4.4-7.6-6.45-9.07-7.9-.73-8.6-.76-2.23,10.88.25,13.3,10.06,5.93,10.06,5.93l6.81,26.33a15.55,15.55,0,0,0,6.89,3C274.53,251.38,278.44,245.92,277,241.67Z" style="fill: rgb(255, 255, 255); stroke: rgb(38, 50, 56); stroke-linecap: round; stroke-linejoin: round; transform-origin: 261.181px 226.187px;" id="el7iu9ibjs9ou" class="animable"></path><path d="M287.14,250.64l-3-.1s1-1.14-1.31-2.61a27.15,27.15,0,0,0-3.43-2L277,241.67s-5.11,6.59-13.71,5.83a74.56,74.56,0,0,1,2.54,7.55c.19,1.4-1.8,5.07-.67,6s3,2,3.18,2.67.76,5.15,2.13,5.9l5.49,3s3.09,5.23,7.73,5.85,9.22-3.65,9.22-3.65l-3-23.18Z" style="fill: rgb(146, 227, 169); stroke: rgb(38, 50, 56); stroke-linecap: round; stroke-linejoin: round; transform-origin: 278.1px 260.101px;" id="ela39v7b1rbh" class="animable"></path><path d="M241.85,199.44s-.62,2.6.76,3.17,6.24,1.43,7.47.95,1-3.46,0-3.84-6.61-.57-6.61-.57Z" style="fill: rgb(255, 255, 255); stroke: rgb(38, 50, 56); stroke-linecap: round; stroke-linejoin: round; transform-origin: 246.315px 201.425px;" id="elmdsiu2b9v5" class="animable"></path><path d="M261.1,213.18s-1.3-7.9-2.81-9.87a29.19,29.19,0,0,0-5.05-5.4c-2-1.64-2.25-5.67-4.42-3.64s-.23,7,.79,7.88l2.88,2.54s-.57,6.43,2.84,9" style="fill: rgb(255, 255, 255); stroke: rgb(38, 50, 56); stroke-linecap: round; stroke-linejoin: round; transform-origin: 254.467px 203.701px;" id="elnzhv33x2pb" class="animable"></path><path d="M243.23,212.69s0,2.14,1.19,2.33,5.14-.05,6-.66.12-2.89-.76-3a39,39,0,0,0-5.27.79Z" style="fill: rgb(255, 255, 255); stroke: rgb(38, 50, 56); stroke-linecap: round; stroke-linejoin: round; transform-origin: 247.016px 213.222px;" id="el8jbhf9he2pl" class="animable"></path><path d="M241.67,208.13s-.42,2.45,1,2.89,6.2.9,7.38.37.73-3.27-.31-3.56a50.13,50.13,0,0,0-6.5-.08Z" style="fill: rgb(255, 255, 255); stroke: rgb(38, 50, 56); stroke-linecap: round; stroke-linejoin: round; transform-origin: 246.182px 209.654px;" id="el16vesi0hg5u" class="animable"></path><path d="M241.33,204.53s-.42,2.45,1,2.89,6.19.9,7.37.37.73-3.27-.31-3.56a52,52,0,0,0-6.5-.08Z" style="fill: rgb(255, 255, 255); stroke: rgb(38, 50, 56); stroke-linecap: round; stroke-linejoin: round; transform-origin: 245.837px 206.056px;" id="el5yyyniwg4wm" class="animable"></path><path d="M287.17,306.59s2.72,47.54,5.58,63.35a226.42,226.42,0,0,0,7.32,29.82C301.19,403.19,305,428,305,428a2.52,2.52,0,0,0-2.24,2.39c-.07,2.16,1.43,3.13,1.39,4.36a16.7,16.7,0,0,0,.51,3.41l-3.38,8.82s-16.51,5.3-16,8.09,11.89,3.79,11.89,3.79-2.53,2.07,3,3.18,17.21,1.19,21.89-.5,3.73-1.1,7.13-1.3,4.36-1.39,4.86-7.23a68.46,68.46,0,0,0-.21-12l-1.19-1.28s2.87-3,3.56-5.11-1.37-5-1.37-5a12.14,12.14,0,0,0,1.37-4.27l.1-2.77a96.83,96.83,0,0,0-1.16-20.68c-1.83-9.61-3.85-13.69-3.85-13.69s.44-4,.52-6.45a6.5,6.5,0,0,0-.5-3.4l-1.06-5s3.33-25.77,4.08-29.75,3.08-18.38,3.08-18.38a34,34,0,0,0,.82-15.38c-1.58-8.06-45.4-5.84-46.32-6.18S287.57,303.83,287.17,306.59Z" style="fill: rgb(38, 50, 56); stroke: rgb(38, 50, 56); stroke-linecap: round; stroke-linejoin: round; transform-origin: 312.015px 383.211px;" id="elsbcesekzgol" class="animable"></path><path d="M302.51,327.13s4.56,47.6,6.71,56.92,4.79,22.65,5,25.12,3.11,17.67,3.11,17.67-.4,2.76-.47,4.91a4.38,4.38,0,0,0,1.73,3.45s-3.43,1.12-2.26,3l1.17,1.89s3.9,3.21,16.3.86" style="fill: none; stroke: rgb(125, 125, 125); stroke-linecap: round; stroke-linejoin: round; transform-origin: 318.155px 384.47px;" id="elko6pvyf6zyl" class="animable"></path><path d="M316.84,439.93a20.82,20.82,0,0,1-4.86-.5c-2.42-.48-6-1.12-7.35-1.35v0l-3.38,8.82s-16.51,5.3-16,8.09,11.89,3.79,11.89,3.79l-.1.1c1.32,0,2.49.08,3.32.14,3.23.25,14-.87,16.37-1.47s1.38-1,1.49-4.32.74-12.09.74-12.09Z" style="fill: rgb(97, 97, 97); stroke: rgb(38, 50, 56); stroke-linecap: round; stroke-linejoin: round; transform-origin: 302.099px 448.568px;" id="eln8cqbjouunl" class="animable"></path><path d="M334,453a68.8,68.8,0,0,0-.18-11.74c-3,.36-10.8,1-16.18-.6,0,0-1.84-.39-1.89,1.12s-.77,7.88-.77,7.88-12.5,6.48-14.88,7.41a6.69,6.69,0,0,0-3.28,2.41,1,1,0,0,0-.2.13c-.23.71.13,1.74,3.5,2.42,5.51,1.11,17.21,1.19,21.89-.5s3.73-1.1,7.13-1.3S333.52,458.81,334,453Z" style="fill: rgb(97, 97, 97); stroke: rgb(38, 50, 56); stroke-linecap: round; stroke-linejoin: round; transform-origin: 315.367px 451.725px;" id="elisjsvdv5ber" class="animable"></path><path d="M306.32,211.1s-12.76,8.35-16.73,23.47-3.79,23.44-3.86,25.52,1.07,37,1,38.85-.27,7.85-.32,9.47,13.52,10.39,26.67,10.83,24.8-2.17,25.76-3.06,1.83-27,2.38-36.67,10.18-41.71,9.25-48.21-7-12-13.56-16.17a34.14,34.14,0,0,0-18.29-5.93A27.81,27.81,0,0,0,306.32,211.1Z" style="fill: rgb(255, 255, 255); stroke: rgb(38, 50, 56); stroke-linecap: round; stroke-linejoin: round; transform-origin: 318.13px 264.208px;" id="el16mlcb6mhjo" class="animable"></path><path d="M341.72,275.55c2.07-12.48,9.59-38.47,8.76-44.25-.94-6.5-7-12-13.56-16.17a34.14,34.14,0,0,0-18.29-5.93,27.81,27.81,0,0,0-12.31,1.9s-11.43,7.49-16,21.12c5.27-3.93,14.13-10.43,18.29-13,6.13-3.72,21.75,33.55,27.61,45.06C338.4,268.66,340.09,272.55,341.72,275.55Z" style="fill: rgb(146, 227, 169); stroke: rgb(38, 50, 56); stroke-linecap: round; stroke-linejoin: round; transform-origin: 320.432px 242.338px;" id="elx30ttymv54e" class="animable"></path><path d="M330.17,211.57a35.25,35.25,0,0,0-11.54-2.37,28.37,28.37,0,0,0-11.91,1.73,15.4,15.4,0,0,0-.94,2.69,26.79,26.79,0,0,0-2.92,11.23c-.22,6.46-.13,10.62,2.68,9.56s17.19-16.52,20.3-19.65C327.51,213.08,329.26,212.34,330.17,211.57Z" style="fill: rgb(255, 255, 255); stroke: rgb(38, 50, 56); stroke-linecap: round; stroke-linejoin: round; transform-origin: 316.477px 221.853px;" id="elev6adz9rhi5" class="animable"></path><path d="M302.57,205.89s2.24,8.85,2.07,13.93.13,10.17,1.74,10.23,17.69-17.66,18.22-19.49-2.78-13.5-2.76-14.19-3-7.73-8.09-6.75S302.57,205.89,302.57,205.89Z" style="fill: rgb(255, 255, 255); stroke: rgb(38, 50, 56); stroke-linecap: round; stroke-linejoin: round; transform-origin: 313.614px 209.788px;" id="elsxgx0ahycv" class="animable"></path><path d="M284.67,172.68s-1.13,7.75-.32,9.29a8.18,8.18,0,0,1,1.09,6.3c-.55,3.45-2.72,3.81-1.91,5.35s5.11,2.33,5.11,2.33,4.63,10.32,5.88,11.88,3.62,1.63,5.58,1,11.25-6.54,12.87-9.52,2.6-6.61,3.27-7.46-2.67-10.47-7.25-15.81-14.37-10-17.65-8.81S285.43,169.24,284.67,172.68Z" style="fill: rgb(255, 255, 255); stroke: rgb(38, 50, 56); stroke-linecap: round; stroke-linejoin: round; transform-origin: 299.838px 188.122px;" id="elo2euvdzrqqp" class="animable"></path><path d="M292.91,197.61a6.52,6.52,0,0,0,5.94-2.83" style="fill: none; stroke: rgb(38, 50, 56); stroke-linecap: round; stroke-linejoin: round; transform-origin: 295.88px 196.207px;" id="el2cfuir7ugan" class="animable"></path><path d="M292.21,186.17c.29,1.11.14,2.12-.33,2.24s-1.09-.68-1.38-1.8-.14-2.11.33-2.24S291.92,185.05,292.21,186.17Z" style="fill: rgb(38, 50, 56); transform-origin: 291.355px 186.389px;" id="elakrkyqehlbt" class="animable"></path><path d="M288.08,182.49s1.25-3.1,4.87-1.41" style="fill: none; stroke: rgb(38, 50, 56); stroke-linecap: round; stroke-linejoin: round; transform-origin: 290.515px 181.533px;" id="el6ikacyv6qxo" class="animable"></path><path d="M287.54,158.07a8.38,8.38,0,0,0-8.08,2.11c-3.58,3.55-1.81,9,.76,9.75s5.17.61,3.6,2.07-2,3,2.65,4.85,7.06-4.09,8.07-1.89.55,2.83,2.91,3.34a21.64,21.64,0,0,0,3.45.54,2.7,2.7,0,0,0,.1,3.47c1.44,2,4.06,1.22,3.8,2.72s-2.14,5.77.82,7.6,7.81-.6,7.31,1.32-2.53,4.68,0,5.41a25.79,25.79,0,0,0,6.9.45s-1.42,3.63,2.53,2,6.38-3.24,6.45-5.4-1.85-2.66-.09-3.68,6.32-1.52,6.93-6.69-1.07-6.74-1-8,2.68-2.5,2-7.72-5.57-8-5.57-8a14.66,14.66,0,0,0-5-6.65c-3.59-2.5-5.75-2.58-7.05-2.62s-4.37-5.12-11.34-3.62-8.34,3.82-8.34,3.82S291.71,149.56,287.54,158.07Z" style="fill: rgb(38, 50, 56); stroke: rgb(38, 50, 56); stroke-linecap: round; stroke-linejoin: round; transform-origin: 307.102px 175.692px;" id="elyky4adroe9" class="animable"></path><path d="M329.21,238.44l1.44,32.63s-2.6,2-1.5,3.42a7.77,7.77,0,0,1,1.32,2.12s-3.28,1.28-3.33,2.89S327,283,327,283l-6.43,12.49L331,302.74s12.87-11.58,15.24-13.35A7.09,7.09,0,0,0,349,283.7c0-1.38.51-1.6,2.16-2.47s.61-4.37.61-4.37.23,0,.77-2.28a8.11,8.11,0,0,0-.54-4.64s1.46-15.9,1.72-23.52,1.36-13.12-.8-17.58-7.39-7.19-9.46-7.25" style="fill: rgb(146, 227, 169); stroke: rgb(38, 50, 56); stroke-linecap: round; stroke-linejoin: round; transform-origin: 337.4px 262.165px;" id="elr8fd4yy33hb" class="animable"></path><path d="M320.59,295.46s-17.31,26.92-19.49,30.08-4.08,4.48-3.47,6.82,0,7.62.85,9.27,3.8,3.82,4.72,3.85l6.23.21s1.18-.65,1-1.58-1.22-4.9-1.22-4.9l.81-10.37,21-26.1Z" style="fill: rgb(255, 255, 255); stroke: rgb(38, 50, 56); stroke-linecap: round; stroke-linejoin: round; transform-origin: 314.267px 320.575px;" id="eld1w9xxx6zxn" class="animable"></path><path d="M300.14,332.8s0,8.56.47,9.1,4,3.77,4,3.77" style="fill: none; stroke: rgb(38, 50, 56); stroke-linecap: round; stroke-linejoin: round; transform-origin: 302.375px 339.235px;" id="ela5nq9e7v8lt" class="animable"></path><path d="M303.37,333.3s.62,8.58,1,8.85,3,3.22,3,3.22" style="fill: none; stroke: rgb(38, 50, 56); stroke-linecap: round; stroke-linejoin: round; transform-origin: 305.37px 339.335px;" id="elvbg6kzokxf8" class="animable"></path><path d="M306.87,333.29s-.67,8.54.08,9.21a27.88,27.88,0,0,1,2.48,3.19" style="fill: none; stroke: rgb(38, 50, 56); stroke-linecap: round; stroke-linejoin: round; transform-origin: 308.012px 339.49px;" id="elaubx4nzsx2e" class="animable"></path></g><g id="freepik--character-1--inject-31" class="animable animator-active" style="transform-origin: 194.592px 325.759px;"><path d="M232,404.82s-3.46,25.55-3.37,30.64a76.76,76.76,0,0,1-.49,9.69s14.09,8.47,16.6,9.69,5,1.75,3.84,3.34-11.83,1.76-16,1.65-7.13-1.12-11.05-1.23-7.21,1.43-7.31-3.43,1.64-17.74.87-23.31-3.6-12.34-3.88-19.05-.67-9.26-.67-9.26Z" style="fill: rgb(173, 173, 173); stroke: rgb(38, 50, 56); stroke-linecap: round; stroke-linejoin: round; transform-origin: 229.707px 431.703px;" id="el74vasrrk97b" class="animable"></path><path d="M244.7,454.84c-2.51-1.22-16.6-9.69-16.6-9.69s-2.3-.52-2.35,1.32a17.09,17.09,0,0,1-.31,3,24.47,24.47,0,0,1-6.92-.42c-1.35-.35-2.78-.79-4-1.18-.22,3-.41,5.62-.38,7.3.1,4.86,3.38,3.33,7.31,3.43s6.9,1.11,11.05,1.23,14.79-.07,16-1.65S247.21,456.06,244.7,454.84Z" style="fill: rgb(255, 255, 255); stroke: rgb(38, 50, 56); stroke-linecap: round; stroke-linejoin: round; transform-origin: 231.476px 452.471px;" id="el2g2o0ywsvjk" class="animable"></path><path d="M234.1,402.57s-3.95,9.13-3.51,10.07,2.92,3.31,3.7-.13S234.1,402.57,234.1,402.57Z" style="fill: rgb(146, 227, 169); stroke: rgb(38, 50, 56); stroke-linecap: round; stroke-linejoin: round; transform-origin: 232.575px 408.442px;" id="elssfh5z7cht" class="animable"></path><path d="M234.1,402.57s.43,9.71,1.8,10.21,3.21,1,2.16-2.94A20.68,20.68,0,0,0,234.1,402.57Z" style="fill: rgb(146, 227, 169); stroke: rgb(38, 50, 56); stroke-linecap: round; stroke-linejoin: round; transform-origin: 236.235px 407.843px;" id="eloylcdt5gq6d" class="animable"></path><path d="M170.18,399.46s.54,14.57,2.16,22.7.87,27.75.87,27.75-8.75,7.61-8.66,12.93,6.78,5.5,10.08,3.05,4-4.05,5.75-7.47,2.25-6.41,3.06-10.78,5.54-25.5,6.15-31,1.52-13.59,1.54-14.29S170.18,399.46,170.18,399.46Z" style="fill: rgb(173, 173, 173); stroke: rgb(38, 50, 56); stroke-linecap: round; stroke-linejoin: round; transform-origin: 177.84px 433.434px;" id="elnayfampk43d" class="animable"></path><path d="M180,453.56s.11-3.93-2.17-5.15-4.66,1.5-4.66,1.5-8.75,7.61-8.66,12.93,6.78,5.5,10.08,3.05,4-4.05,5.75-7.47a30.09,30.09,0,0,0,2.53-8A16.69,16.69,0,0,1,180,453.56Z" style="fill: rgb(255, 255, 255); stroke: rgb(38, 50, 56); stroke-linecap: round; stroke-linejoin: round; transform-origin: 173.69px 457.751px;" id="el9303gdm98jd" class="animable"></path><path d="M220.21,271s5,11.16,9.68,15.48,7,4.23,9,1.49,1.46-14.1-1.45-21.32a66.34,66.34,0,0,0-6.5-12.3s-8.61,2.57-11.17,5S218.56,268.61,220.21,271Z" style="fill: rgb(173, 173, 173); stroke: rgb(38, 50, 56); stroke-linecap: round; stroke-linejoin: round; transform-origin: 229.213px 272.124px;" id="ela8iqm2615k" class="animable"></path><path d="M177.93,232.47s-17.21,9.7-21,14.84S152.21,261,152.21,261l17.3,9.4,5.43,15.86-3.62,19.62s-4.64,12.19-5.53,22.34,1,21,2,30.24,4.47,16.75,4.4,19.52-4.6,22.06-4.6,22.06a61.9,61.9,0,0,0,11.9,4c6.44,1.4,16.6,1.37,16.6,1.37l-.26-24.34,7.27-30s5.15,26.33,5.69,29.11-1.61,25.22-1.61,25.22a86.47,86.47,0,0,0,15.66,2c8.31.23,13.31-2.41,13.31-2.41l-3.71-22.28s5.37-27.89,2.54-48.29-8.71-31-8.71-31-4.1-19.52-4.67-21.08.56-20.62.56-20.62l10.94-6.18s.73-4-4.66-9.67-25.23-12.7-27.07-13S184.27,225.87,177.93,232.47Z" style="fill: rgb(146, 227, 169); stroke: rgb(38, 50, 56); stroke-linecap: round; stroke-linejoin: round; transform-origin: 194.18px 318.494px;" id="elddsjx33ll28" class="animable"></path><path d="M203.06,351.13l2.35-15.64s-2.63-5.16-4.2-6.82" style="fill: none; stroke: rgb(38, 50, 56); stroke-linecap: round; stroke-linejoin: round; transform-origin: 203.31px 339.9px;" id="elutc5id8f64c" class="animable"></path><path d="M209.25,330.28a88.86,88.86,0,0,0,8.56-9" style="fill: none; stroke: rgb(38, 50, 56); stroke-linecap: round; stroke-linejoin: round; transform-origin: 213.53px 325.78px;" id="el0ijytsuvlnkh" class="animable"></path><path d="M206.65,305.76a.79.79,0,0,1-1.58,0,.79.79,0,1,1,1.58,0Z" style="fill: none; stroke: rgb(38, 50, 56); stroke-linecap: round; stroke-linejoin: round; transform-origin: 205.86px 305.76px;" id="elamfdip4uauo" class="animable"></path><path d="M206.9,309.64a.8.8,0,1,1-.77-.81A.79.79,0,0,1,206.9,309.64Z" style="fill: none; stroke: rgb(38, 50, 56); stroke-linecap: round; stroke-linejoin: round; transform-origin: 206.1px 309.629px;" id="elaffwsnc2juj" class="animable"></path><path d="M172.15,304.74s.84,1.43,15.35,5.7" style="fill: none; stroke: rgb(38, 50, 56); stroke-linecap: round; stroke-linejoin: round; transform-origin: 179.825px 307.59px;" id="el74rcjwgrmhb" class="animable"></path><path d="M225.71,304.42s-4.28,2.18-10.52,4.65" style="fill: none; stroke: rgb(38, 50, 56); stroke-linecap: round; stroke-linejoin: round; transform-origin: 220.45px 306.745px;" id="el9crvx2aex9m" class="animable"></path><path d="M143.29,354.51s2.53,3.57,3.85,3.28.5-2.07-.14-2.85a16.69,16.69,0,0,1-1.05-1.45,23.11,23.11,0,0,0,3.9,1.42c.76,0,1.76-.5.7-1.63a8.32,8.32,0,0,0-3.57-1.62s3.94.21,4.5-.43.58-1.41-.73-1.33-3.62.12-3.62.12.28-2.18-.26-2.42-2.05-1-3.11,1.56A8.45,8.45,0,0,0,143.29,354.51Z" style="fill: rgb(173, 173, 173); stroke: rgb(38, 50, 56); stroke-linecap: round; stroke-linejoin: round; transform-origin: 147.449px 352.557px;" id="el54wjy2124y7" class="animable"></path><path d="M153.18,259.22S152,290.61,152,292.15s-1.1,29.54-1.2,33.24-2.23,14.11-2.23,14.11-8.21,7.17-8.26,9a49.66,49.66,0,0,0,1,7.73c.27,1.24,2.38,2.84,3.34,1.63s-.86-2.18-.86-2.18l.42-4.3,2.24-3a9.36,9.36,0,0,0,6.3-5.06c2-4.26,12.66-35.4,12.91-44.63s.42-15.7.46-17.24,1.72-18.13,1.72-18.13Z" style="fill: rgb(173, 173, 173); stroke: rgb(38, 50, 56); stroke-linecap: round; stroke-linejoin: round; transform-origin: 154.075px 308.755px;" id="elrqx7hb8dhhb" class="animable"></path><path d="M146.69,346.29a63.39,63.39,0,0,1-1.94,6.95c-.95,2.45-.87,3.7.33,3.84s1.3-3.25,1.87-4.11,3.84-4.71,4.83-8.85" style="fill: rgb(173, 173, 173); stroke: rgb(38, 50, 56); stroke-linecap: round; stroke-linejoin: round; transform-origin: 147.941px 350.602px;" id="eldcomku9mwgf" class="animable"></path><path d="M221.56,282.32c-.58-1.55.56-20.62.56-20.62l10.94-6.18s.73-4-4.66-9.67-25.23-12.7-27.07-13-17.06-6.93-23.4-.33c0,0-17.21,9.7-21,14.84S152.21,261,152.21,261l17.3,9.4,5.43,15.86-1.83,9.9c5.53,3.63,25.84,14.71,51.95,1.71C223.81,292,221.93,283.34,221.56,282.32Z" style="fill: rgb(38, 50, 56); stroke: rgb(38, 50, 56); stroke-linecap: round; stroke-linejoin: round; transform-origin: 192.652px 266.814px;" id="el7kpar4qn4z9" class="animable"></path><path d="M170.18,399.46s-3.94,9.13-3.5,10.07,2.91,3.31,3.7-.13S170.18,399.46,170.18,399.46Z" style="fill: rgb(146, 227, 169); stroke: rgb(38, 50, 56); stroke-linecap: round; stroke-linejoin: round; transform-origin: 168.666px 405.332px;" id="elzzx3zyofoka" class="animable"></path><path d="M170.18,399.46s.44,9.71,1.81,10.21,3.21,1,2.16-2.94A20.62,20.62,0,0,0,170.18,399.46Z" style="fill: rgb(146, 227, 169); stroke: rgb(38, 50, 56); stroke-linecap: round; stroke-linejoin: round; transform-origin: 172.32px 404.733px;" id="eldq2pxs8wsuh" class="animable"></path><path d="M200.9,189.18s4.77,1.15,6.75,4.71,2.24,7.56,4.09,9.4c1.15,1.14,3.58,1.42,4.3,3,.8,1.72-1.36,3.28-2.29,4.55,0,0-.55,4.51-.93,6.94-.42,2.65-.89,4-3.31,4.67a47,47,0,0,0-4.54,1.53s-2.29,10.26-2.06,13.45,2.4,9.7-2.88,11.79-10.53-2.47-11.93-8.29-1.3-20.63-1.3-20.63-6-.81-6.85-6.18,5.06-19.35,10.71-23.19S200.9,189.18,200.9,189.18Z" style="fill: rgb(173, 173, 173); stroke: rgb(38, 50, 56); stroke-linecap: round; stroke-linejoin: round; transform-origin: 198.041px 219.174px;" id="ela1rb5uiogxm" class="animable"></path><path d="M191.54,218.38s1.81,2.56,7.11,4" style="fill: rgb(255, 255, 255); stroke: rgb(38, 50, 56); stroke-linecap: round; stroke-linejoin: round; transform-origin: 195.095px 220.38px;" id="el5umjouxlfnm" class="animable"></path><path d="M191.29,214s-4.88-6.36-6.77-4.43,0,7.49,2.18,9.44,5.14-2.46,5.14-2.46" style="fill: none; stroke: rgb(38, 50, 56); stroke-linecap: round; stroke-linejoin: round; transform-origin: 187.792px 214.357px;" id="elgtg9fbx4ttq" class="animable"></path><path d="M206.11,212.62a5.2,5.2,0,0,0,5,.39" style="fill: none; stroke: rgb(38, 50, 56); stroke-linecap: round; stroke-linejoin: round; transform-origin: 208.61px 213.047px;" id="eloaxdhu43nwg" class="animable"></path><path d="M207.8,202.68c.22.89,0,1.71-.54,1.84s-1.11-.5-1.32-1.39,0-1.72.54-1.84S207.58,201.78,207.8,202.68Z" style="fill: rgb(38, 50, 56); transform-origin: 206.872px 202.906px;" id="elazrv8bbgjiu" class="animable"></path><path d="M203.17,200.37s0-3.21,4-2.5" style="fill: none; stroke: rgb(38, 50, 56); stroke-linecap: round; stroke-linejoin: round; transform-origin: 205.17px 199.069px;" id="elxg1c6qlh6da" class="animable"></path><path d="M170.86,221.62s0,13.51-2,24,1.1,12.25,2.35,12.41,2.88-1.18,2.88-1.18a3.78,3.78,0,0,0,2.54,1.05c1.73.13,3.33-1.71,3.33-1.71s.38,1.94,3.34,2,3.86-1.25,3.86-1.25a3.2,3.2,0,0,0,3.28,1,5.34,5.34,0,0,0,2.81-2.17s2.24.34,2.74-3.15-10-40.43-10-40.43Z" style="fill: rgb(97, 97, 97); stroke: rgb(38, 50, 56); stroke-linecap: round; stroke-linejoin: round; transform-origin: 182.106px 235.191px;" id="elws6kyr0r2x" class="animable"></path><path d="M174.14,256.86s.54-16.55,0-24-.67-12.14-.67-12.14" style="fill: none; stroke: rgb(38, 50, 56); stroke-linecap: round; stroke-linejoin: round; transform-origin: 173.925px 238.79px;" id="elzqnwqzg0i2" class="animable"></path><path d="M180,256.2s-.13-15.1-.73-23.68-.69-14.2-.69-14.2" style="fill: none; stroke: rgb(38, 50, 56); stroke-linecap: round; stroke-linejoin: round; transform-origin: 179.29px 237.26px;" id="eltmgt1eu3t4" class="animable"></path><path d="M187.21,256.93s-3.24-25.51-4-32.79-1.14-7.73-1.14-7.73" style="fill: none; stroke: rgb(38, 50, 56); stroke-linecap: round; stroke-linejoin: round; transform-origin: 184.64px 236.67px;" id="elhjrjbxiy7tp" class="animable"></path><path d="M193.3,255.76s-5.67-27.17-6.2-31a71.73,71.73,0,0,0-2.13-9.08" style="fill: none; stroke: rgb(38, 50, 56); stroke-linecap: round; stroke-linejoin: round; transform-origin: 189.135px 235.72px;" id="elm5ujvmr0x1l" class="animable"></path><path d="M192.86,201.68s1.43,7.07.08,10.12-4.11,3.55-5.58,2.57,0-1.87,1.56-4.47a50,50,0,0,0,3.18-8S192.31,200.48,192.86,201.68Z" style="fill: rgb(97, 97, 97); stroke: rgb(38, 50, 56); stroke-linecap: round; stroke-linejoin: round; transform-origin: 190.137px 208.011px;" id="elfst80y5p8mm" class="animable"></path><path d="M202.92,189.78s-8.52,1.58-8.9,6.79-.38,12.11-4.54,16.1S174.6,222.1,172.93,223s-5.58,1.37-6.41-3.5-1.13-13.82,1.06-20.05c3.91-11.13,10.17-13.29,18.2-14.84S204.82,185.21,202.92,189.78Z" style="fill: rgb(97, 97, 97); stroke: rgb(38, 50, 56); stroke-linecap: round; stroke-linejoin: round; transform-origin: 184.518px 203.844px;" id="el7pzd2pzmyk5" class="animable"></path><path d="M166.52,219.46s2.16-3.15,9.51-6.49,10.91-7.71,13.88-15,7.92-6.34,7.92-6.34" style="fill: none; stroke: rgb(38, 50, 56); stroke-linecap: round; stroke-linejoin: round; transform-origin: 182.175px 205.525px;" id="elxc3y62hs5s" class="animable"></path><path d="M165.93,212a38.36,38.36,0,0,0,14.55-9c7.24-6.94,8.65-12.45,14.63-13.51s7.35.26,7.35.26" style="fill: none; stroke: rgb(38, 50, 56); stroke-linecap: round; stroke-linejoin: round; transform-origin: 184.195px 200.539px;" id="elctcbuvzgsc" class="animable"></path><path d="M166.59,204.88s9.27-3.61,13.59-8,9.52-9.16,15.3-9.43,6.48,2.63,6.48,2.63" style="fill: none; stroke: rgb(38, 50, 56); stroke-linecap: round; stroke-linejoin: round; transform-origin: 184.275px 196.156px;" id="el4yxdnr1l719" class="animable"></path><path d="M170.07,194s3.48-1.79,11.2-5.42,16.78-4.78,21.57-.74" style="fill: none; stroke: rgb(38, 50, 56); stroke-linecap: round; stroke-linejoin: round; transform-origin: 186.455px 189.645px;" id="elqet8zd9peof" class="animable"></path><path d="M224.25,230.39s-.21,2.33-1.47,2.91a6.49,6.49,0,0,1-5.58-.46c-2.15-1.14-6.32-1.88-5.6.16s3.67,2.12,5.05,2.93,3.48,3.52,4.85,4.33a11.63,11.63,0,0,0,3.86,1s1.47,3,2.24,3.16.1,19.58-.69,25.78,0,12.73,3,16.23,7,5.47,9.77.58,3-13.75,1.21-21.88-6.68-17.26-7.37-20.55-1.34-7.8-3-11.26S224.31,228.22,224.25,230.39Z" style="fill: rgb(173, 173, 173); stroke: rgb(38, 50, 56); stroke-linecap: round; stroke-linejoin: round; transform-origin: 226.778px 259.674px;" id="elf1k3lmfk7je" class="animable"></path><path d="M228.74,231.29s-3.45-4.6-4.53-4.94-6.24.92-7,1.52-1,1.53-.21,1.7a37.2,37.2,0,0,0,5.46-.63l2.26,2.55" style="fill: rgb(173, 173, 173); stroke: rgb(38, 50, 56); stroke-linecap: round; stroke-linejoin: round; transform-origin: 222.626px 228.891px;" id="el8l8xf5ty0bo" class="animable"></path><path d="M229.94,232.88s-2.72-2.87-4.42-3.23-7.38,2.75-7.71,3.36.59,1.26,2,1.15,4.1-2.07,4.1-2.07l3.35,2.42" style="fill: rgb(173, 173, 173); stroke: rgb(38, 50, 56); stroke-linecap: round; stroke-linejoin: round; transform-origin: 223.841px 232.066px;" id="elffw1elmf6nf" class="animable"></path><path d="M228.42,237l-1.21-1.12s-2,.57-3.13,1-3.91,1-4.66,0,8.83-4.89,8.83-4.89a3.52,3.52,0,0,1,1.69.83,32.15,32.15,0,0,1,2.2,4.72" style="fill: rgb(173, 173, 173); stroke: rgb(38, 50, 56); stroke-linecap: round; stroke-linejoin: round; transform-origin: 225.759px 234.765px;" id="elkdl0g7ks7h" class="animable"></path><path d="M229,238.44l-2.44-1.77a16.81,16.81,0,0,1-2.54,2c-1.26.74-2.51.86-2.65.39s3.52-3.63,4.46-4.23,3.88.27,3.88.27l1.21,1.12" style="fill: rgb(173, 173, 173); stroke: rgb(38, 50, 56); stroke-linecap: round; stroke-linejoin: round; transform-origin: 226.143px 236.979px;" id="elnxbgvqum72b" class="animable"></path></g><defs>     <filter id="active" height="200%">         <feMorphology in="SourceAlpha" result="DILATED" operator="dilate" radius="2"></feMorphology>                <feFlood flood-color="#32DFEC" flood-opacity="1" result="PINK"></feFlood>        <feComposite in="PINK" in2="DILATED" operator="in" result="OUTLINE"></feComposite>        <feMerge>            <feMergeNode in="OUTLINE"></feMergeNode>            <feMergeNode in="SourceGraphic"></feMergeNode>        </feMerge>    </filter>    <filter id="hover" height="200%">        <feMorphology in="SourceAlpha" result="DILATED" operator="dilate" radius="2"></feMorphology>                <feFlood flood-color="#ff0000" flood-opacity="0.5" result="PINK"></feFlood>        <feComposite in="PINK" in2="DILATED" operator="in" result="OUTLINE"></feComposite>        <feMerge>            <feMergeNode in="OUTLINE"></feMergeNode>            <feMergeNode in="SourceGraphic"></feMergeNode>        </feMerge>            <feColorMatrix type="matrix" values="0   0   0   0   0                0   1   0   0   0                0   0   0   0   0                0   0   0   1   0 "></feColorMatrix>    </filter></defs></svg>